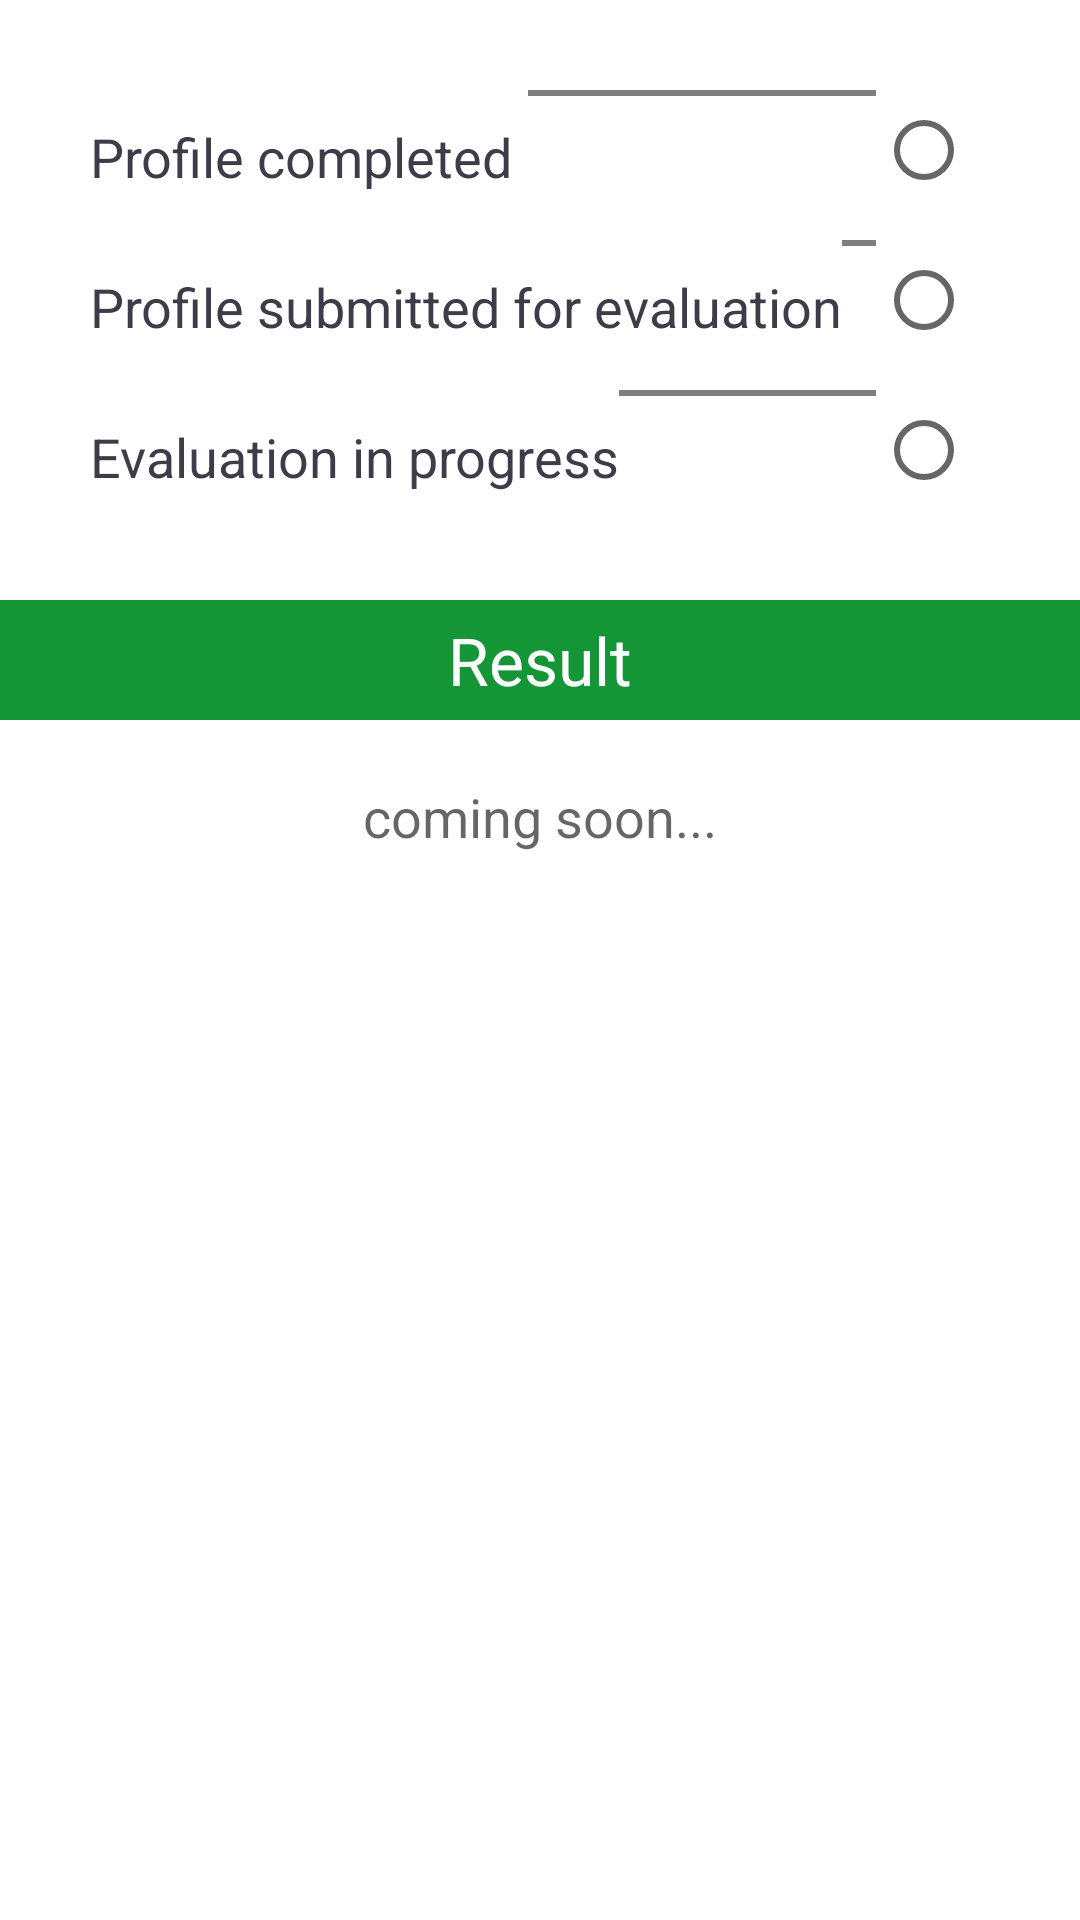

Here is an Android app screen rendered from its layout file. Give the layout XML and the strings, colors and styles it references.
<!-- AndroidManifest.xml: fallback theme Theme.MaterialComponents.DayNight.NoActionBar -->
<!-- res/layout/fragment_status.xml -->
<ScrollView xmlns:android="http://schemas.android.com/apk/res/android"
    xmlns:tools="http://schemas.android.com/tools"
    android:layout_width="match_parent"
    android:layout_height="match_parent"
    tools:context="com.taeven.anew.fragment.status"
    android:orientation="vertical">


    


    <LinearLayout
        android:orientation="vertical"
        android:layout_width="match_parent"
        android:layout_height="match_parent">

        <LinearLayout
            android:orientation="horizontal"
            android:layout_width="match_parent"
            android:layout_height="50dp"
            android:layout_marginTop="30dp">


            <TextView
                android:layout_width="wrap_content"
                android:layout_height="wrap_content"
                android:textAppearance="?android:attr/textAppearanceMedium"
                android:text="Profile completed"
                android:id="@+id/profile_completed"
                android:layout_marginTop="10dp"
                android:layout_marginLeft="30dp"
                android:textColor="#3d3c49" />

            <TextView
                android:layout_width="wrap_content"
                android:layout_height="wrap_content"
                android:textAppearance="?android:attr/textAppearanceMedium"
                android:id="@+id/percentage_status"
                android:layout_marginLeft="5dp"
                android:layout_marginTop="10dp" />

            <android.support.v4.widget.Space
                android:layout_width="0dp"
                android:layout_height="2dp"
                android:layout_weight="1" />

            <RadioButton
                android:layout_width="wrap_content"
                android:layout_height="wrap_content"
                android:id="@+id/profile_completed_radio"
                android:layout_gravity="right"
                android:layout_marginRight="20dp"
                android:layout_marginTop="10dp"
                android:checked="false"
                android:clickable="false"
                android:enabled="true" />
        </LinearLayout>
        <LinearLayout
            android:orientation="horizontal"
            android:layout_width="match_parent"
            android:layout_height="50dp">


            <TextView
                android:layout_width="wrap_content"
                android:layout_height="wrap_content"
                android:textAppearance="?android:attr/textAppearanceMedium"
                android:text="Profile submitted for evaluation"
                android:id="@+id/profile_submitted"
                android:layout_marginTop="10dp"
                android:layout_marginLeft="30dp"
                android:textColor="#3d3c49" />
            <android.support.v4.widget.Space
                android:layout_width="0dp"
                android:layout_height="2dp"
                android:layout_weight="1" />

            <RadioButton
                android:layout_width="wrap_content"
                android:layout_height="wrap_content"
                android:id="@+id/profile_submitted_radio"
                android:layout_gravity="right"
                android:layout_marginRight="20dp"
                android:layout_marginTop="10dp"
                android:checked="false"
                android:clickable="false"
                android:enabled="true" />
        </LinearLayout>
        <LinearLayout
            android:orientation="horizontal"
            android:layout_width="match_parent"
            android:layout_height="50dp">


            <TextView
                android:layout_width="wrap_content"
                android:layout_height="wrap_content"
                android:textAppearance="?android:attr/textAppearanceMedium"
                android:text="Evaluation in progress"
                android:id="@+id/evaluation_progress"
                android:layout_marginTop="10dp"
                android:layout_marginLeft="30dp"
                android:textColor="#3d3c49" />
            <android.support.v4.widget.Space
                android:layout_width="0dp"
                android:layout_height="2dp"
                android:layout_weight="1" />

            <RadioButton
                android:layout_width="wrap_content"
                android:layout_height="wrap_content"
                android:id="@+id/evaluation_progress_radio"
                android:layout_gravity="right"
                android:layout_marginRight="20dp"
                android:layout_marginTop="10dp"
                android:checked="false"
                android:clickable="false"
                android:enabled="true" />



        </LinearLayout>
        <LinearLayout
            android:orientation="vertical"
            android:layout_width="match_parent"
            android:layout_height="match_parent"
            android:layout_marginTop="20dp">

            <TextView
                android:layout_width="fill_parent"
                android:layout_height="40dp"
                android:textAppearance="?android:attr/textAppearanceLarge"
                android:text="Result"
                android:id="@+id/textView12"
                android:layout_gravity="center_horizontal"
                android:textColor="#ffffff"
                android:background="@drawable/rectangular_text_style"
                android:gravity="center_vertical|center_horizontal" />

            <TextView
                android:layout_width="wrap_content"
                android:layout_height="wrap_content"
                android:textAppearance="?android:attr/textAppearanceMedium"
                android:text="coming soon..."
                android:id="@+id/result_status"
                android:layout_gravity="center_horizontal"
                android:layout_marginTop="20dp" />
        </LinearLayout>
    </LinearLayout>

</ScrollView>
<!-- resources referenced by this layout -->
<resources>
  <!-- drawable rectangular_text_style (drawable) -->
  <?xml version="1.0" encoding="utf-8"?>
  <shape xmlns:android="http://schemas.android.com/apk/res/android"
      android:padding ="10dp"
      android:shape="rectangle">
      <solid
          android:color="#f70d9330"
          />
  
  
  
  
  
  </shape>
</resources>
